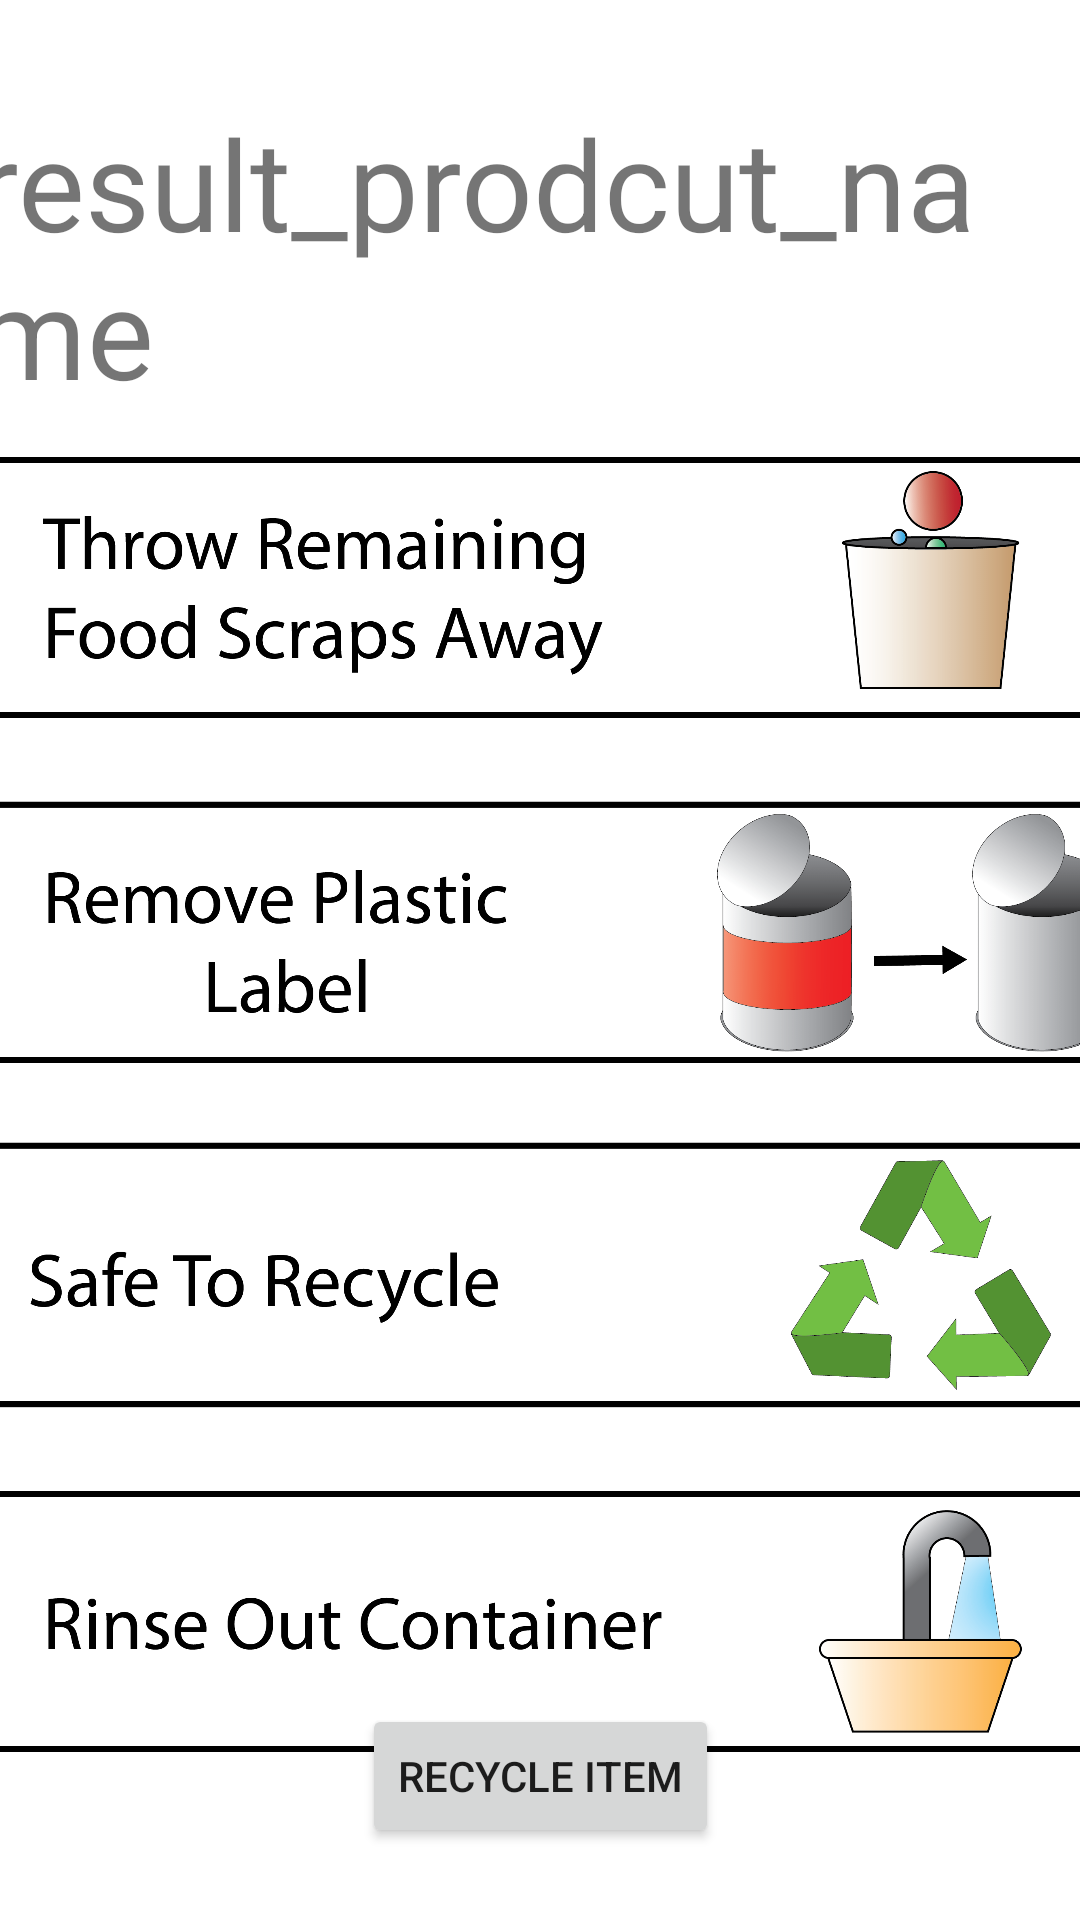

Layout XML and referenced resources for this Android screen:
<!-- AndroidManifest.xml: application theme Theme.Recyclme_v3 -->
<!-- res/layout/activity_results.xml -->
<?xml version="1.0" encoding="utf-8"?>
<androidx.constraintlayout.widget.ConstraintLayout xmlns:android="http://schemas.android.com/apk/res/android"
    xmlns:app="http://schemas.android.com/apk/res-auto"
    xmlns:tools="http://schemas.android.com/tools"
    android:layout_width="match_parent"
    android:layout_height="match_parent"
    tools:context=".ResultsActivity">

    <TextView
        android:id="@+id/tv_result_prodcut_name"
        android:layout_width="wrap_content"
        android:layout_height="wrap_content"
        android:layout_marginEnd="16dp"
        android:text="result_prodcut_name"
        android:textSize="42sp"
        app:layout_constraintBottom_toBottomOf="parent"
        app:layout_constraintEnd_toEndOf="parent"
        app:layout_constraintHorizontal_bias="0.538"
        app:layout_constraintStart_toStartOf="parent"
        app:layout_constraintTop_toTopOf="parent"
        app:layout_constraintVertical_bias="0.061" />

    <Button
        android:id="@+id/btn_recycle"
        android:layout_width="wrap_content"
        android:layout_height="wrap_content"
        android:layout_marginBottom="24dp"
        android:text="Recycle Item"
        app:layout_constraintBottom_toBottomOf="parent"
        app:layout_constraintEnd_toEndOf="parent"
        app:layout_constraintStart_toStartOf="parent" />

    <ImageView
        android:id="@+id/iv_instruction1"
        android:layout_width="415dp"
        android:layout_height="115dp"
        android:layout_marginStart="20dp"
        app:layout_constraintEnd_toEndOf="parent"
        app:layout_constraintStart_toStartOf="parent"
        app:layout_constraintTop_toBottomOf="@+id/tv_result_prodcut_name"
        app:srcCompat="@drawable/garbage" />

    <ImageView
        android:id="@+id/iv_instruction2"
        android:layout_width="415dp"
        android:layout_height="115dp"
        android:layout_marginStart="20dp"
        app:layout_constraintEnd_toEndOf="parent"
        app:layout_constraintStart_toStartOf="parent"
        app:layout_constraintTop_toBottomOf="@+id/iv_instruction1"
        app:srcCompat="@drawable/remove_label" />

    <ImageView
        android:id="@+id/iv_instruction4"
        android:layout_width="415dp"
        android:layout_height="115dp"
        android:layout_marginStart="20dp"
        app:layout_constraintEnd_toEndOf="parent"
        app:layout_constraintStart_toStartOf="parent"
        app:layout_constraintTop_toBottomOf="@+id/iv_instruction3"
        app:srcCompat="@drawable/rinse" />

    <ImageView
        android:id="@+id/iv_instruction3"
        android:layout_width="415dp"
        android:layout_height="115dp"
        android:layout_marginStart="20dp"
        app:layout_constraintEnd_toEndOf="parent"
        app:layout_constraintStart_toStartOf="parent"
        app:layout_constraintTop_toBottomOf="@+id/iv_instruction2"
        app:srcCompat="@drawable/safe" />

</androidx.constraintlayout.widget.ConstraintLayout>
<!-- resources referenced by this layout -->
<resources>
  <!-- drawable garbage: png bitmap (drawable, 61796 bytes) -->
  <!-- drawable remove_label: png bitmap (drawable, 96915 bytes) -->
  <!-- drawable rinse: png bitmap (drawable, 54927 bytes) -->
  <!-- drawable safe: png bitmap (drawable, 61098 bytes) -->
  <style name="Theme.Recyclme_v3" parent="Theme.MaterialComponents.DayNight.DarkActionBar">
          
          <item name="colorPrimary">@color/purple_500</item>
          <item name="colorPrimaryVariant">@color/purple_700</item>
          <item name="colorOnPrimary">@color/white</item>
          
          <item name="colorSecondary">@color/teal_200</item>
          <item name="colorSecondaryVariant">@color/teal_700</item>
          <item name="colorOnSecondary">@color/black</item>
          
          <item name="android:statusBarColor" tools:targetApi="l">?attr/colorPrimaryVariant</item>
          
      </style>
  <!-- not gathered from this repository: default colours our renderer supplied (Android Studio template values) -->
  <color name="purple_500">#FF6200EE</color>
  <color name="purple_700">#FF3700B3</color>
  <color name="teal_200">#FF03DAC5</color>
  <color name="teal_700">#FF018786</color>
  <color name="black">#FF000000</color>
  <color name="white">#FFFFFFFF</color>
</resources>
